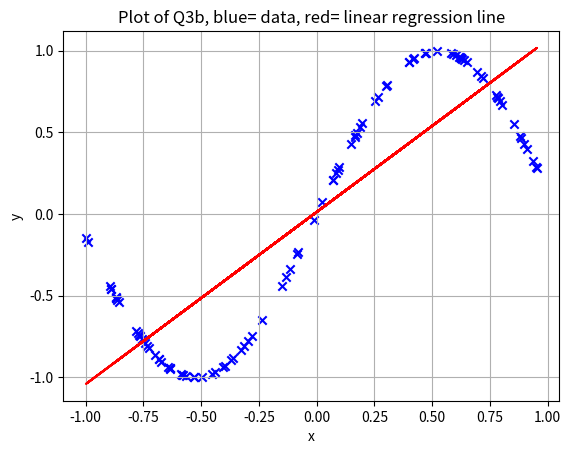

Here is the Python script that generated this plot:
# -*- coding: utf-8 -*-
"""
Created on Mon Jun  1 10:20:11 2020
Q3b of E0-270 assignment
@author: Jayabrata
"""

import numpy as np
import matplotlib.pyplot as plt

## Training data
no_samples = 100
x_min = [-1]
x_max = [1]
x = np.random.uniform(low = x_min, high = x_max, size = (no_samples,1))
#print(x)
y = []
for i in range(no_samples):
    y.append(np.sin(3*x[i]).tolist())
x0 = np.ones((no_samples, 1))
x_tilda = np.hstack((x0,x))


## finding optimal value of w and b
x_transpose = x_tilda.T  
a = np.linalg.inv(np.dot(x_transpose, x_tilda))   
b = np.dot(x_transpose , y)
w_tilda = np.dot(a, b)  
#print("w_tilda is: \n",w_tilda)
w = w_tilda[1]
b = w_tilda[0]
print("w is: ",w)
print("b is: ",b)
 
## prediction
y_pred = []
for j in range(no_samples):
    y_pred.append(w*x[j]+b)
    
## Mean square error
error = 0
for k in range(no_samples):
    error += (y[k] - y_pred[k])**2
MSE = error / (no_samples)

print("Mean Square Error on training data: ",MSE)     
    
plt.scatter(x, y,c='blue', marker='x')    
plt.plot(x, w*x+b, c='red')
plt.xlabel('x')
plt.ylabel("y")
plt.title("Plot of Q3b, blue= data, red= linear regression line")
plt.grid()
plt.show()  
  